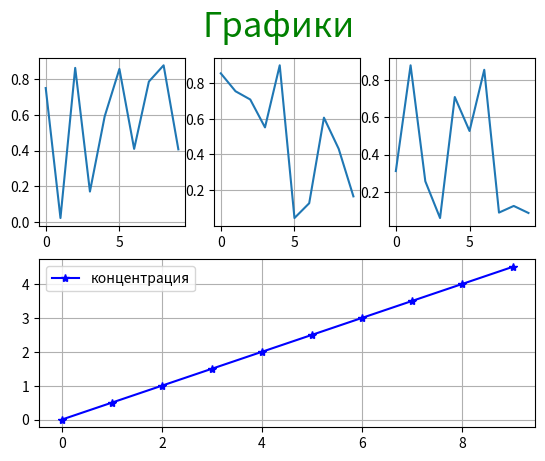

Here is the Python script that generated this plot:
import matplotlib.pyplot as plt
import numpy as np


x = plt.subplot(2, 3, 1)
x.plot(np.random.random(10))
y = plt.subplot(2, 3, 2)
y.plot(np.random.random(10))
z = plt.subplot(2, 3, 3)
z.plot(np.random.random(10))
n = plt.subplot(2, 1, 2)
n.plot(np.arange(0, 5, 0.5), '*-', label='концентрация', color='b')
n.legend()

plt.suptitle('Графики', fontsize=25, color='g')

x.grid()
y.grid()
z.grid()
n.grid()

plt.show()
#

# Библиотека numpy

a = np.array([3,5,7])
a_multiplication = a * 5 # Умножение массива на число
print(f'a = {a}')
print(f'a_multiplication={a_multiplication}')
print(a.size)  # выводит кол-во элементов массива a

# Создаем массивы из целых случайных чисел
b = np.random.randint(15, size=2)
c = np.random.randint(1, 10, size=3)

print(f'b = {b}')
print(f'c = {c}')

#  Перемножаем матрицы

d = np.arange(1, 10).reshape(3, 3)
print(f'd = {d}')
k = np.dot(a, d)  # Умножаем вектор на матрицу
i = np.dot(d, a)  # Умножаем матрицу на вектор

print(f'x = {k}')

print(f'y = {i}')



# matplotlib

#создаем 3 координатных оси и 3 графика со случайными значениями
